The GitHub repository RahulVishal/NITK-liver-cancer-detection contains a labelled image folder "KMC_LiverGrading" with 2 categories: grade 0, grade 1. Examples follow, each with its label.

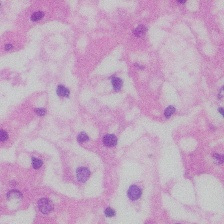
Label: grade 0

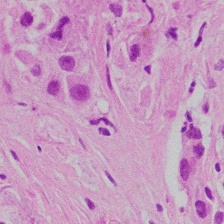
Label: grade 1

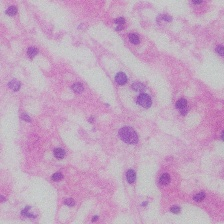
Label: grade 0

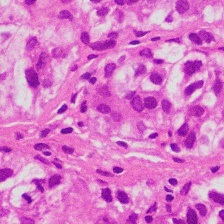
Label: grade 1

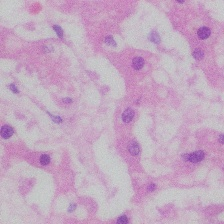
Label: grade 0

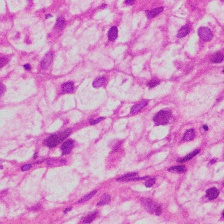
Label: grade 1
